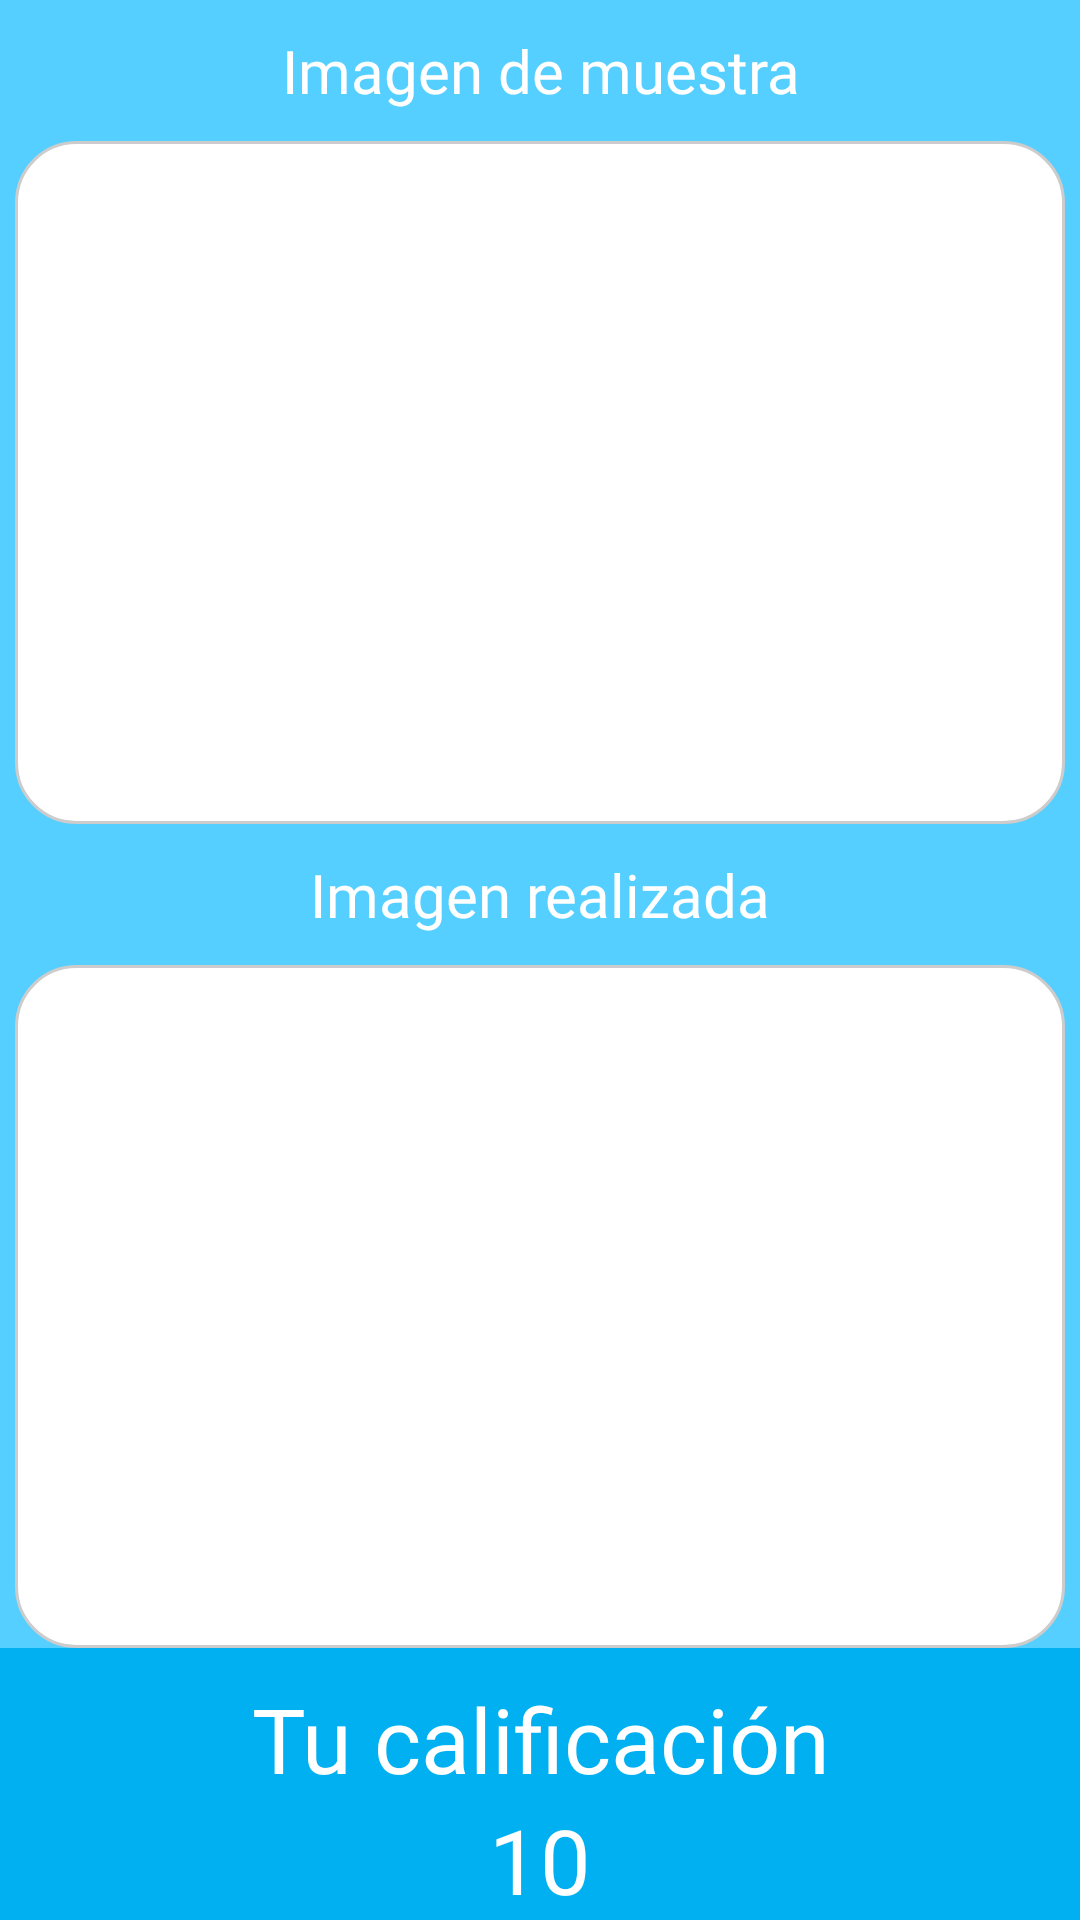

This screen was rendered from an Android layout file. Write that file and the resources it references.
<!-- AndroidManifest.xml: application theme Theme.Viso -->
<!-- res/layout/fragment_actividad_show.xml -->
<?xml version="1.0" encoding="utf-8"?>
<LinearLayout xmlns:android="http://schemas.android.com/apk/res/android"
    android:layout_width="match_parent"
    android:layout_height="match_parent"
    android:orientation="vertical"
    xmlns:tools="http://schemas.android.com/tools"
    android:background="@color/primary01"
    tools:context=".ui.actividad.get.ActividadShowFragment">
    <LinearLayout
        android:layout_width="match_parent"
        android:layout_height="wrap_content"
        android:background="@color/primary01"
        android:layout_gravity="center">
        <TextView
            android:layout_width="match_parent"
            android:layout_height="wrap_content"
            android:fontFamily="@font/autour_one"
            android:gravity="center"
            android:paddingBottom="@dimen/actividad_padding_button_layout"
            android:paddingTop="@dimen/actividad_padding_button_layout"
            android:text="@string/actividad_muestra"
            android:textColor="@color/white"
            android:textSize="@dimen/actividad_titulo00" />

    </LinearLayout>

    <LinearLayout
        android:layout_width="@dimen/actividad_container_confirm"
        android:layout_weight="1"
        android:layout_height="0dp"
        android:background="@drawable/customborder"
        android:gravity="center"
        android:layout_gravity="center">
        <ImageView
            android:layout_width="@dimen/actividad_imagen_confirm"
            android:layout_height="match_parent"
            android:layout_gravity="center"
            android:id="@+id/img_muestra"
            android:src="@drawable/act_null">
        </ImageView>
    </LinearLayout>

     <LinearLayout
        android:layout_width="match_parent"
        android:layout_height="wrap_content"
        android:background="@color/primary01"
        android:layout_gravity="center">
        <TextView
            android:layout_width="match_parent"
            android:layout_height="wrap_content"
            android:fontFamily="@font/autour_one"
            android:paddingTop="@dimen/actividad_padding_button_layout"
            android:id="@+id/act_show_realizada"
            android:gravity="center"
            android:paddingBottom="@dimen/actividad_padding_button_layout"
            android:text="@string/actividad_realizadan"
            android:textColor="@color/white"
            android:textSize="@dimen/actividad_titulo00" />
     </LinearLayout>
    <LinearLayout
        android:layout_width="@dimen/actividad_container_confirm"
        android:layout_weight="1"
        android:layout_height="0dp"
        android:background="@drawable/customborder"
        android:gravity="center"
        android:layout_gravity="center">
        <ImageView
            android:layout_width="@dimen/actividad_imagen_confirm"
            android:layout_height="match_parent"
            android:layout_gravity="center"
            android:id="@+id/img_tomada"
            android:src="@drawable/act_null">
        </ImageView>
    </LinearLayout>
    <LinearLayout
        android:layout_width="match_parent"
        android:layout_height="wrap_content"
        android:background="@color/primary02"
        android:layout_gravity="center">
        <TextView
            android:layout_width="match_parent"
            android:layout_height="wrap_content"
            android:fontFamily="@font/autour_one"
            android:gravity="center"
            android:paddingTop="@dimen/actividad_padding_button_layout"

            android:text="@string/actividad_calificacion"
            android:textColor="@color/white"
            android:textSize="@dimen/text_title01" />

    </LinearLayout>
    <LinearLayout
        android:layout_width="match_parent"
        android:layout_height="wrap_content"
        android:background="@color/primary02"
        android:layout_gravity="center">
        <TextView
            android:layout_width="match_parent"
            android:layout_height="wrap_content"
            android:fontFamily="@font/autour_one"
            android:gravity="center"
            android:id="@+id/textView_calif"
            android:text="10"
            android:textColor="@color/white"
            android:textSize="@dimen/text_title01" />
    </LinearLayout>

</LinearLayout>
<!-- resources referenced by this layout -->
<resources>
  <color name="primary01">#55cfff</color>
  <color name="primary02">#01b0f1</color>
  <color name="white">#FFFFFFFF</color>
  <dimen name="actividad_container_confirm">350dp</dimen>
  <dimen name="actividad_imagen_confirm">300dp</dimen>
  <dimen name="actividad_padding_button_layout">10dp</dimen>
  <dimen name="actividad_titulo00">20dp</dimen>
  <dimen name="text_title01">30dp</dimen>
  <!-- drawable customborder (drawable) -->
  <?xml version="1.0" encoding="utf-8"?>
  <shape xmlns:android="http://schemas.android.com/apk/res/android" android:shape="rectangle">
      <corners android:radius="20dp"/>
      <solid android:color="@color/white" />
      <padding android:left="10dp" android:right="10dp" android:top="10dp" android:bottom="10dp"/>
      <stroke android:width="1dp" android:color="#CCCCCC"/>
  </shape>
  <string name="actividad_calificacion">Tu calificación</string>
  <string name="actividad_muestra">Imagen de muestra</string>
  <string name="actividad_realizadan">Imagen realizada</string>
  <style name="Theme.Viso" parent="Theme.MaterialComponents.DayNight.DarkActionBar">
          
          <item name="colorPrimary">@color/primary02</item>
          <item name="colorPrimaryVariant">@color/primary01</item>
          <item name="colorOnPrimary">@color/white</item>
          
          <item name="colorSecondary">@color/teal_200</item>
          <item name="colorSecondaryVariant">@color/teal_700</item>
          <item name="colorOnSecondary">@color/black</item>
          
          <item name="android:statusBarColor" tools:targetApi="l">?attr/colorPrimaryVariant</item>
          
      </style>
  <color name="teal_200">#FF03DAC5</color>
  <color name="teal_700">#FF018786</color>
  <color name="black">#FF000000</color>
</resources>
